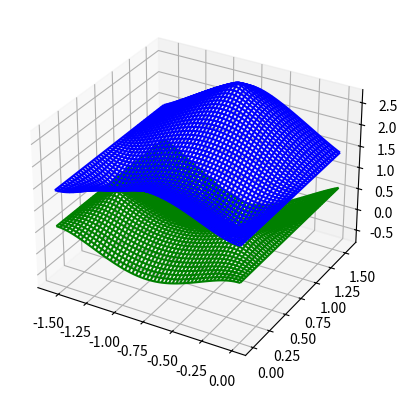

The script that saved this image:
import numpy as np
import matplotlib.pyplot as plt 

grid_size_x = 250
grid_size_y = 250
k_min_x = -np.pi/2
k_max_x = 0
k_min_y = 0
k_max_y = np.pi/2

kx_arr = np.linspace(k_min_x, k_max_x, grid_size_x)
ky_arr = np.linspace(k_min_y, k_max_y, grid_size_y)

KX, KY = np.meshgrid(kx_arr, ky_arr)

class NN:

    def __init__(self, kx, ky):

        self.kx = kx
        self.ky = ky

    def q1(self):

        return self.kx

    def q2(self):

        return (self.kx + np.sqrt(3)*self.ky)/2

    def q3(self):

        return(self.kx - np.sqrt(3)*self.ky)/2

def Ham_builder(kx, ky):

    NNv = NN(kx,ky)

    Ham = np.array([
        [0, np.exp(1j*NNv.q2()), -np.exp(-1j*NNv.q3()), 0, np.exp(-1j*NNv.q2()), np.exp(1j*NNv.q3())],
        [np.exp(-1j*NNv.q2()), 0, 2*1j*np.sin(NNv.q1()), np.exp(1j*NNv.q2()), 0, 0],
        [-np.exp(1j*NNv.q3()), -2*1j*np.sin(NNv.q1()), 0, np.exp(-1j*NNv.q3()), 0, 0],
        [0, np.exp(-1j*NNv.q2()), np.exp(1j*NNv.q3()), 0, np.exp(1j*NNv.q2()), np.exp(-1j*NNv.q3())],
        [np.exp(1j*NNv.q2()), 0 ,0, np.exp(-1j*NNv.q2()), 0, 2*np.cos(NNv.q1())],
        [np.exp(-1j*NNv.q3()), 0, 0, np.exp(1j*NNv.q3()), 2*np.cos(NNv.q1()), 0]
        ])

    return Ham

bands = np.zeros((6,grid_size_y, grid_size_x))

for i in range(0 , grid_size_y):

    for j in range(0, grid_size_x):

        eival, eivec = np.linalg.eigh(Ham_builder(KX[i][j], KY[i][j]))

        for l in [0,1,2,3,4,5]:
        
            bands[l][i][j] = eival[l]




fig = plt.figure()



ax = fig.add_subplot(111, projection='3d')

colors = ['red', 'orange', 'yellow', 'green', 'blue', 'purple']

for i in [3,4]:
    ax.plot_wireframe(KX, KY, bands[i], color = colors[i])

"""

ax = fig.add_subplot(111)
c = ax.pcolormesh(KX, KY, bands[3])
fig.colorbar(c, ax=ax)

ax.grid()


# 4th band:

# ax.set_xticks(np.pi*np.array([-0.25, 0, 0.25]))
# ax.set_xticklabels([r'$-\frac{\pi}{4}$', r'0', r'$\frac{\pi}{4}$'], size='xx-large')

# ax.set_yticks(np.pi*np.array([-0.25, 0, 0.25])/np.sqrt(3))
# ax.set_yticklabels([r'$-\frac{\pi}{4\sqrt{3}}$', '0', r'$\frac{\pi}{4\sqrt{3}}$'], size = 'xx-large')

# 5th band:

# ax.set_xticks(np.pi*np.array([-1, -0.5, 0, 0.5, 1]))

# ax.set_xticks(np.pi*np.array([-0.125, 0, 0.125])/np.sqrt(3))
# ax.set_xticklabels([r'$-\frac{\pi}{8\sqrt{3}}$', '0', r'$\frac{\pi}{8\sqrt{3}}$']) 

# ax.set_yticks(np.pi*np.array([-0.25, 0, 0.25])/np.sqrt(3))
# ax.set_yticklabels([r'$-\frac{\pi}{4\sqrt{3}}$', '0', r'$\frac{\pi}{4\sqrt{3}}$'], size = 'xx-large')

ax.set_xticks([0, -np.pi/12])
ax.set_yticks([0, np.pi/(4*np.sqrt(3))])

ind = np.unravel_index(np.argmin(bands[4]), np.shape(bands[4]))

"""

# print(np.array([KX[ind], 4*np.sqrt(3)*KY[ind]/np.pi]))
# print(np.array([KX[ind], KY[ind]]))

plt.show()
